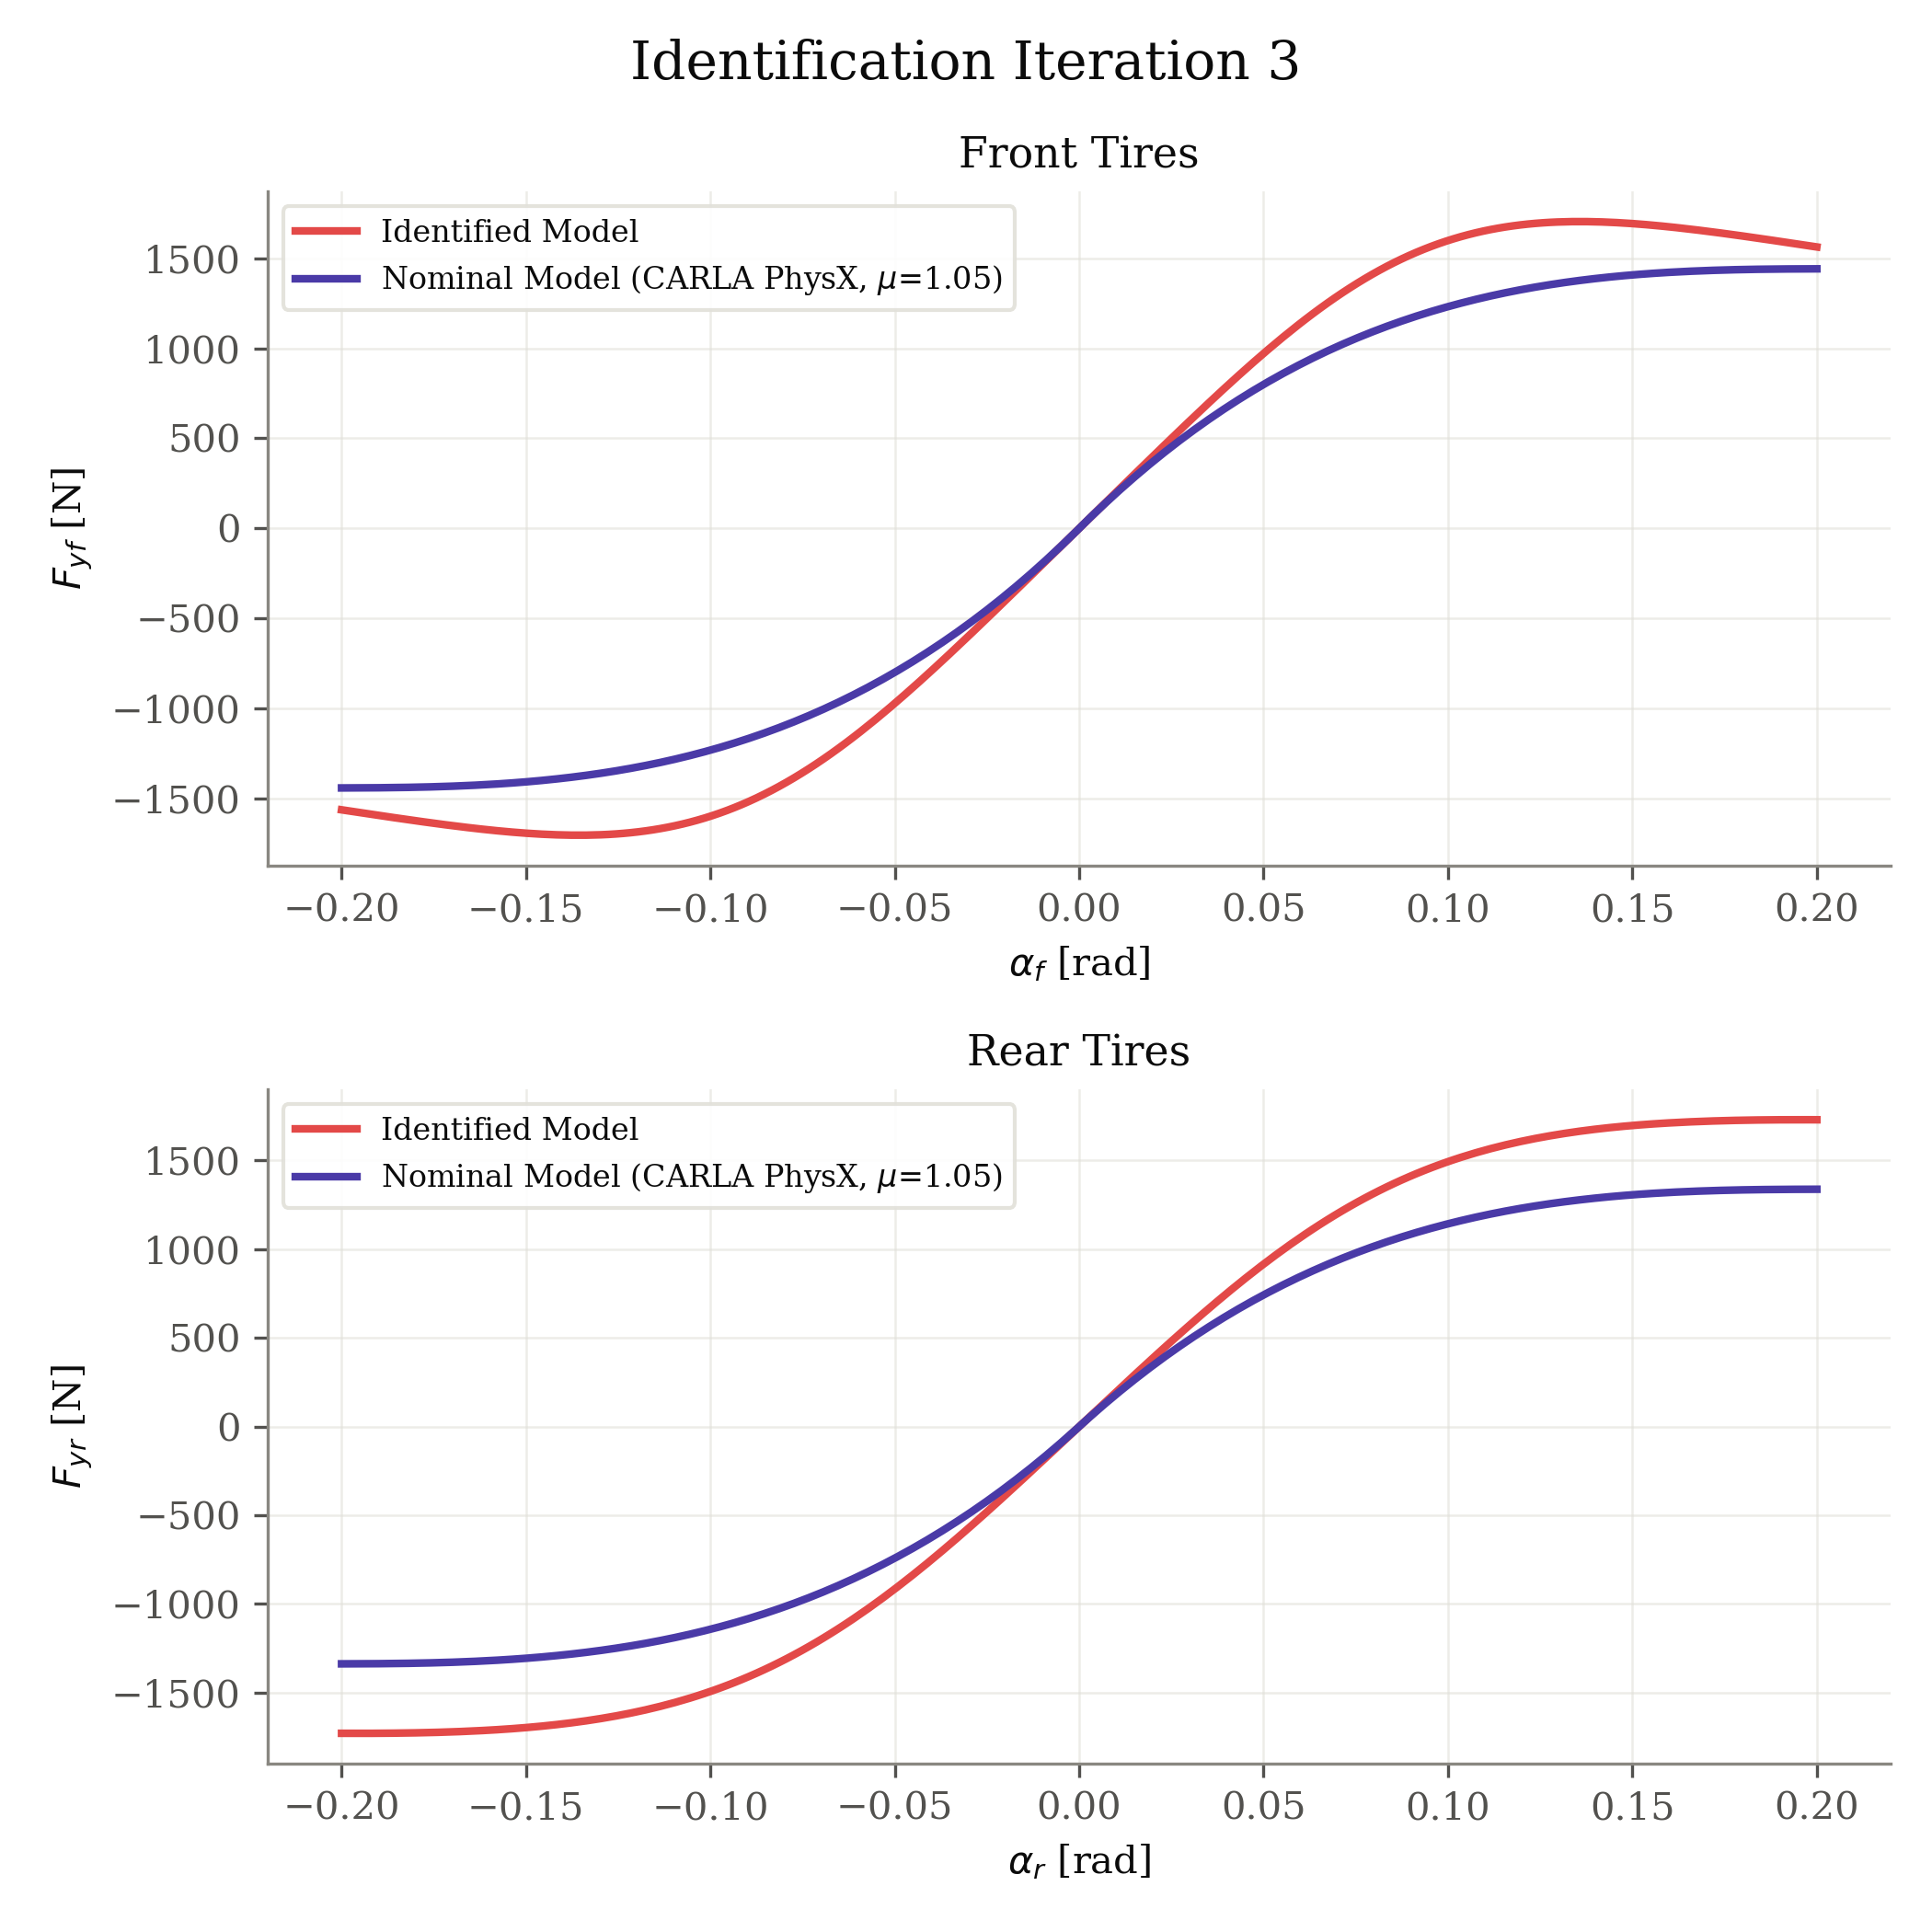

Values plotted in this chart, from the file beside it:
axle, fz_N, nominal_source, mu, B, C, D, E, alpha_rad, fy_identified_N, fy_nominal_N
front, 1373, carla_physx, 1.05, 6.845, 1.724, 1.241, -1.998, -0.2, -1563, -1441
front, 1373, carla_physx, 1.05, 6.845, 1.724, 1.241, -1.998, -0.198, -1569, -1441
front, 1373, carla_physx, 1.05, 6.845, 1.724, 1.241, -1.998, -0.196, -1575, -1441
front, 1373, carla_physx, 1.05, 6.845, 1.724, 1.241, -1.998, -0.194, -1582, -1441
front, 1373, carla_physx, 1.05, 6.845, 1.724, 1.241, -1.998, -0.192, -1588, -1441
front, 1373, carla_physx, 1.05, 6.845, 1.724, 1.241, -1.998, -0.1899, -1594, -1440
front, 1373, carla_physx, 1.05, 6.845, 1.724, 1.241, -1.998, -0.1879, -1600, -1440
front, 1373, carla_physx, 1.05, 6.845, 1.724, 1.241, -1.998, -0.1859, -1606, -1440
front, 1373, carla_physx, 1.05, 6.845, 1.724, 1.241, -1.998, -0.1839, -1612, -1439
front, 1373, carla_physx, 1.05, 6.845, 1.724, 1.241, -1.998, -0.1819, -1618, -1438
front, 1373, carla_physx, 1.05, 6.845, 1.724, 1.241, -1.998, -0.1799, -1624, -1437
front, 1373, carla_physx, 1.05, 6.845, 1.724, 1.241, -1.998, -0.1779, -1629, -1437
front, 1373, carla_physx, 1.05, 6.845, 1.724, 1.241, -1.998, -0.1759, -1635, -1436
front, 1373, carla_physx, 1.05, 6.845, 1.724, 1.241, -1.998, -0.1739, -1641, -1434
front, 1373, carla_physx, 1.05, 6.845, 1.724, 1.241, -1.998, -0.1719, -1646, -1433
front, 1373, carla_physx, 1.05, 6.845, 1.724, 1.241, -1.998, -0.1698, -1651, -1432
front, 1373, carla_physx, 1.05, 6.845, 1.724, 1.241, -1.998, -0.1678, -1656, -1430
front, 1373, carla_physx, 1.05, 6.845, 1.724, 1.241, -1.998, -0.1658, -1661, -1428
front, 1373, carla_physx, 1.05, 6.845, 1.724, 1.241, -1.998, -0.1638, -1666, -1426
front, 1373, carla_physx, 1.05, 6.845, 1.724, 1.241, -1.998, -0.1618, -1671, -1424
front, 1373, carla_physx, 1.05, 6.845, 1.724, 1.241, -1.998, -0.1598, -1675, -1422
front, 1373, carla_physx, 1.05, 6.845, 1.724, 1.241, -1.998, -0.1578, -1679, -1419
front, 1373, carla_physx, 1.05, 6.845, 1.724, 1.241, -1.998, -0.1558, -1683, -1417
front, 1373, carla_physx, 1.05, 6.845, 1.724, 1.241, -1.998, -0.1538, -1687, -1414
front, 1373, carla_physx, 1.05, 6.845, 1.724, 1.241, -1.998, -0.1518, -1690, -1411
front, 1373, carla_physx, 1.05, 6.845, 1.724, 1.241, -1.998, -0.1497, -1693, -1407
front, 1373, carla_physx, 1.05, 6.845, 1.724, 1.241, -1.998, -0.1477, -1696, -1404
front, 1373, carla_physx, 1.05, 6.845, 1.724, 1.241, -1.998, -0.1457, -1698, -1400
front, 1373, carla_physx, 1.05, 6.845, 1.724, 1.241, -1.998, -0.1437, -1700, -1396
front, 1373, carla_physx, 1.05, 6.845, 1.724, 1.241, -1.998, -0.1417, -1702, -1391
front, 1373, carla_physx, 1.05, 6.845, 1.724, 1.241, -1.998, -0.1397, -1703, -1387
front, 1373, carla_physx, 1.05, 6.845, 1.724, 1.241, -1.998, -0.1377, -1704, -1382
front, 1373, carla_physx, 1.05, 6.845, 1.724, 1.241, -1.998, -0.1357, -1704, -1377
front, 1373, carla_physx, 1.05, 6.845, 1.724, 1.241, -1.998, -0.1337, -1704, -1371
front, 1373, carla_physx, 1.05, 6.845, 1.724, 1.241, -1.998, -0.1317, -1703, -1366
front, 1373, carla_physx, 1.05, 6.845, 1.724, 1.241, -1.998, -0.1296, -1701, -1360
front, 1373, carla_physx, 1.05, 6.845, 1.724, 1.241, -1.998, -0.1276, -1700, -1353
front, 1373, carla_physx, 1.05, 6.845, 1.724, 1.241, -1.998, -0.1256, -1697, -1347
front, 1373, carla_physx, 1.05, 6.845, 1.724, 1.241, -1.998, -0.1236, -1694, -1340
front, 1373, carla_physx, 1.05, 6.845, 1.724, 1.241, -1.998, -0.1216, -1690, -1333
front, 1373, carla_physx, 1.05, 6.845, 1.724, 1.241, -1.998, -0.1196, -1685, -1325
front, 1373, carla_physx, 1.05, 6.845, 1.724, 1.241, -1.998, -0.1176, -1680, -1317
front, 1373, carla_physx, 1.05, 6.845, 1.724, 1.241, -1.998, -0.1156, -1674, -1309
front, 1373, carla_physx, 1.05, 6.845, 1.724, 1.241, -1.998, -0.1136, -1667, -1300
front, 1373, carla_physx, 1.05, 6.845, 1.724, 1.241, -1.998, -0.1116, -1660, -1291
front, 1373, carla_physx, 1.05, 6.845, 1.724, 1.241, -1.998, -0.1095, -1651, -1281
front, 1373, carla_physx, 1.05, 6.845, 1.724, 1.241, -1.998, -0.1075, -1642, -1272
front, 1373, carla_physx, 1.05, 6.845, 1.724, 1.241, -1.998, -0.1055, -1631, -1262
front, 1373, carla_physx, 1.05, 6.845, 1.724, 1.241, -1.998, -0.1035, -1620, -1251
front, 1373, carla_physx, 1.05, 6.845, 1.724, 1.241, -1.998, -0.1015, -1608, -1240
front, 1373, carla_physx, 1.05, 6.845, 1.724, 1.241, -1.998, -0.0995, -1595, -1229
front, 1373, carla_physx, 1.05, 6.845, 1.724, 1.241, -1.998, -0.09749, -1581, -1217
front, 1373, carla_physx, 1.05, 6.845, 1.724, 1.241, -1.998, -0.09548, -1566, -1205
front, 1373, carla_physx, 1.05, 6.845, 1.724, 1.241, -1.998, -0.09347, -1550, -1192
front, 1373, carla_physx, 1.05, 6.845, 1.724, 1.241, -1.998, -0.09146, -1533, -1179
front, 1373, carla_physx, 1.05, 6.845, 1.724, 1.241, -1.998, -0.08945, -1515, -1165
front, 1373, carla_physx, 1.05, 6.845, 1.724, 1.241, -1.998, -0.08744, -1496, -1151
front, 1373, carla_physx, 1.05, 6.845, 1.724, 1.241, -1.998, -0.08543, -1476, -1137
front, 1373, carla_physx, 1.05, 6.845, 1.724, 1.241, -1.998, -0.08342, -1455, -1122
front, 1373, carla_physx, 1.05, 6.845, 1.724, 1.241, -1.998, -0.08141, -1433, -1107
... 340 more rows
